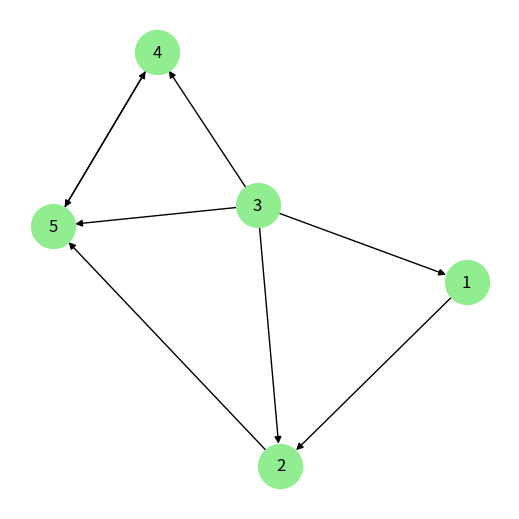

Write the Python code that produced this figure.
# -*- coding: utf-8 -*-
"""IR - CA2 .ipynb

Automatically generated by Colab.

Original file is located at
    https://colab.research.google.com/drive/1Wg9BDhNAvh3Yp2ABwXoSbfmnayyL5raY

##Duplicate detection -> Minhash
"""

# 1. MINHASH using random permutation

import numpy as np
import random

def get_shingles(d, k):
  words = d.split()
  shingles = set()
  for i in range(len(words)-k+1):
    sh = words[i:i+k]
    shingle = " ".join(sh)
    shingles.add(shingle)

  return shingles


def jaccard_similarity(signature, doc1, doc2):
  equal_rows = signature[:,doc1]==signature[:,doc2]
  return np.mean(equal_rows)

docs = [
    "the cat sat on the mat",
    "the dog sat on the mat",
    "the cat chased the dog"
]

k=2 #shingle size

shingles_set = set()
doc_shingles = []

for doc in docs:
  sh = get_shingles(doc, k)
  doc_shingles.append(sh)
  shingles_set |= sh

#print(shingles_set)

shingles_list = list(shingles_set)

print("Doc - shingle")
print(doc_shingles)


print("Unique shingles")
print(shingles_list)

#Shingle document matrix
matrix = []

for shingle in shingles_list:
  row = []
  for i in range(len(docs)):
    if shingle in doc_shingles[i]:
      row.append(1)
    else:
      row.append(0)

  matrix.append(row)

sd_matrix = np.array(matrix)
print("\n Shingle - doc matrix:")
print(sd_matrix)


#Signature matrix

num_shingles, num_docs = sd_matrix.shape
num_hash = 5
signature_matrix = np.full((num_hash, num_docs), np.inf)

rows = list(range(num_shingles))

permutations = [random.sample(rows, len(rows)) for _ in range(num_hash)]

for i, perm in enumerate(permutations):
  for col in range(len(docs)):
    for row in perm:
      if sd_matrix[row][col] == 1:
        signature_matrix[i][col] = row
        break

print("\nSignature matrix")
print(signature_matrix)

#Jaccard similarity between the documents

print(f"Jaccard similarity : doc0 vs doc1: {jaccard_similarity(signature_matrix, 0, 1)} ")
print(f"Jaccard similarity : doc0 vs doc2: {jaccard_similarity(signature_matrix, 0, 2)} ")
print(f"Jaccard similarity : doc1 vs doc2: {jaccard_similarity(signature_matrix, 1, 2)} ")

# 2. MINHASH using hash functions

def get_shingles(doc, k):
  words = doc.split()
  shingles = set()
  for i in range(len(words)-k+1):
    sh = words[i:i+k]
    shingle = " ".join(sh)
    shingles.add(shingle)

  return shingles


def jaccard_similarity(signature, doc1, doc2):
  equal_rows = signature[:, doc1]==signature[:, doc2]
  return np.mean(equal_rows)

docs = [
    "the cat sat on the mat",
    "the dog sat on the mat",
    "the cat chased the dog"
]

k=2

doc_shingles = []
shingle_set = set()

for doc in docs:
  sh = get_shingles(doc, k)
  doc_shingles.append(sh)
  shingle_set |= sh


shingles_list = list(shingles_set)

print("Doc - shingle")
print(doc_shingles)


print("Unique shingles")
print(shingles_list)

matrix = []

for shingle in shingles_list:
  row = []
  for i in range(len(docs)):
    if shingle in doc_shingles[i]:
      row.append(1)
    else:
      row.append(0)
  matrix.append(row)

sd_matrix = np.array(matrix)
print("\n Shingle - doc matrix:")
print(sd_matrix)

num_shingles, num_docs = sd_matrix.shape
num_hash = 5

signature_matrix = np.full((num_hash, num_docs), np.inf)

p = 2*num_shingles

hash_functions = [(random.randint(1, p-1), random.randint(0, p-1)) for _ in range(num_hash)]
print("\nHash functions:")
print(hash_functions)

for i , (a,b) in enumerate(hash_functions):
  for row in range(num_shingles):
    hash_val = ((a*row) + b) % p
    for col in range(len(docs)):
      if sd_matrix[row][col]==1:
        if hash_val < signature_matrix[i][col]:
          signature_matrix[i][col] = hash_val

print("\nSignature matrix")
print(signature_matrix)


#Jaccard similarity between the documents

print(f"Jaccard similarity : doc0 vs doc1: {jaccard_similarity(signature_matrix, 0, 1)} ")
print(f"Jaccard similarity : doc0 vs doc2: {jaccard_similarity(signature_matrix, 0, 2)} ")
print(f"Jaccard similarity : doc1 vs doc2: {jaccard_similarity(signature_matrix, 1, 2)} ")

# 3. Cosine similarity and euclidean distance

def cosine_similarity(a,b):
  return np.dot(a,b)/(np.linalg.norm(a)*np.linalg.norm(b))


def euclidean_distance(a,b):
  return np.linalg.norm(a-b)


docs = [
    "this is a cat",
    "this is a dog",
    "cats and dogs are animals",
    "the dog chased the cat"
]

doc_join = " ".join(docs)
terms = sorted(set(doc_join.split()))
print(terms)

#tf matrix (rows -> docs , cols -> terms)

tf = []
for doc in docs:
  doc_list = doc.split()
  row = []
  for term in terms:
    row.append(doc_list.count(term))
  tf.append(row)

tf_matrix = np.array(tf)

print("TF matrix")
print(tf_matrix)

#idf

N = len(docs)
idf = np.log(N / np.count_nonzero(tf, axis = 0))
print("\nIDF ")
print(idf)

#tf - idf

tf_idf = tf_matrix * idf
print("\nTF-IDF matrix")
print(tf_idf)

#Similarities:

for i in range(len(docs)):
  for j in range(i+1, len(docs)):
    cos_sim = cosine_similarity(tf_idf[i], tf_idf[j])
    euc_dist = euclidean_distance(tf_idf[i], tf_idf[j])
    print(f"\n\nDoc{i} vs Doc{j}:")
    print(f"Cosine similarity: {cos_sim}")
    print(f"Euclidan distance: {euc_dist}")

"""##Pagerank

"""

# Pagerank using power iteration method
import numpy as np
import matplotlib.pyplot as plt
import networkx as nx


def pagerank(adj_matrix, alpha=0.85, tol=1e-6, max_iters = 100):
  n = len(adj_matrix[0])

  #HYPERLINK MATRIX
  H = np.zeros((n,n))
  for i in range(n):
    outlinks = np.sum(adj_matrix[i])
    if outlinks>0:
      for j in range(n):
        H[i][j] = adj_matrix[i][j]/outlinks

  #dangling nodes
  for i in range(n):
    if np.sum(H[i])==0:
      for j in range(n):
        H[i][j] = 1/n

  print("\nHyperlink matrix")
  print(H)

  #G matrix
  G = (alpha * H) + (1-alpha) * (np.ones((n,n))/n)

  print("\nG matrix")
  print(G)

  #power iteration method

  rank = np.ones(n)/n
  for i in range(max_iters):
    new_rank = rank @ G
    if np.linalg.norm(new_rank-rank, 1) < tol:
      break

    rank = new_rank

  return rank



#main function

G = nx.DiGraph()

edges = [(1, 2), (2, 5), (3, 1), (3, 2), (3, 4), (3, 5),
    (4, 5), (5, 4)]

G.add_edges_from(edges)

#visualize graph
plt.figure(figsize=(5,5))
pos = nx.spring_layout(G, seed=42)
nx.draw(G, pos, with_labels = True, node_size=1000, node_color="lightgreen", arrows=True)


#adjacency matrix
adj_matrix = nx.to_numpy_array(G, nodelist=sorted(G.nodes()), dtype=int)
print("\n\nAdjacency matrix:")
print(adj_matrix)


#pagerank
pagerank_scores = pagerank(adj_matrix)
print("\n Page rank scores")
print(pagerank_scores)

print(f"\nSum of pagerank scores: {sum(pagerank_scores)}")

# Pagerank using eigen vector method

import numpy as np
import matplotlib.pyplot as plt
import networkx as nx

def pagerank(adj_matrix, alpha=0.85):
  n = len(adj_matrix[0])

  #HYPERLINK MATRIX
  H = np.zeros((n,n))
  for i in range(n):
    outlinks = np.sum(adj_matrix[i])
    if outlinks>0:
      for j in range(n):
        H[i][j] = adj_matrix[i][j]/outlinks

  #dangling nodes
  for i in range(n):
    if np.sum(H[i])==0:
      for j in range(n):
        H[i][j] = 1/n

  print("\nHyperlink matrix")
  print(H)

  #G matrix
  G = (alpha * H) + (1-alpha) * (np.ones((n,n))/n)

  print("\nG matrix")
  print(G)

  eig_vals, eig_vecs = np.linalg.eig(G.T)

  idx = np.argmin(np.abs(eig_vals-1))

  principal_eig_vector = np.real(eig_vecs[:,idx])

  pagerank = principal_eig_vector/np.sum(principal_eig_vector)
  return pagerank



#main function

G = nx.DiGraph()

edges = [(1, 2), (2, 5), (3, 1), (3, 2), (3, 4), (3, 5),
    (4, 5), (5, 4)]

G.add_edges_from(edges)

#visualize graph
plt.figure(figsize=(5,5))
pos = nx.spring_layout(G, seed=42)
nx.draw(G, pos, with_labels = True, node_size=1000, node_color="lightgreen", arrows=True)


#adjacency matrix
adj_matrix = nx.to_numpy_array(G, nodelist=sorted(G.nodes()), dtype=int)
print("\n\nAdjacency matrix:")
print(adj_matrix)


#pagerank
pagerank_scores = pagerank(adj_matrix)
print("\n Page rank scores")
print(pagerank_scores)

print(f"\nSum of pagerank scores: {sum(pagerank_scores)}")

"""##LSI - SVD"""

import numpy as np

def cosine_similarity(a,b):
  return np.dot(a,b)/ (np.linalg.norm(a)*np.linalg.norm(b))


# docs = [
#     "the cat sat on the mat",
#     "the dog sat on the log",
#     "the cat played with the dog",
#     "dogs and cats are friends"
# ]


docs = [
    "I like cats" , "I like dogs", "cats and dogs"
]


doc_join_list = " ".join(docs).lower().split()
terms = sorted(set(doc_join_list))
print("Unique terms")
print(terms)

term_index={}
for i, term in enumerate(terms):
  term_index[term]=i

print("\nTerm index")
print(term_index)

#Term document matrix
#rows -> terms, cols -> docs

A = np.zeros((len(terms), len(docs)), dtype=float)

for j, doc in enumerate(docs):
  doc_list = doc.lower().split()
  for word in doc_list:
    A[term_index[word]][j] += 1

print("\nTerm document matrix:")
print(A)

#SVD

U, s, V_T = np.linalg.svd(A, full_matrices=False)

sigma = np.diag(s)

print("\nU (terms -> concepts):\n", U)
print("\nΣ (singular values):\n", sigma)
print("\nV^T (docs -> concepts):\n", V_T)

#dimensionality reduction

k=2
U_k = U[:, :k]
sigma_k = sigma[:k , :k]
Vk_T = V_T[:k, :]
print("\nAfter dimensionality reduction")
print("\nU_k (terms -> concepts):\n", U_k)
print("\nΣ_k (singular values):\n", sigma_k)
print("\nV_k^T (docs -> concepts):\n", Vk_T)

doc_vectors = np.dot(sigma_k, Vk_T).T
print("\nReduced Document Representations (LSI space):\n", doc_vectors)


#Query projection
query = "cat and dog play together"
q_vec = np.zeros((len(terms), 1))

q_split = query.lower().split()

for term in q_split:
  if term in term_index:
    q_vec[term_index[term]][0] += 1

print("\nQuery vector")
print(q_vec)

q_dash = np.dot(np.dot(q_vec.T, U_k), np.linalg.inv(sigma_k))
print("\n Query vector projected")
print(q_dash)

#Cosine Similarity between the query and the doc vectors

for i, doc_vec in enumerate(doc_vectors):
  cos_sim = cosine_similarity(q_dash.flatten(), doc_vec)
  print(f"\n\nCosine similarity : query vs doc{i} -> {cos_sim}")
